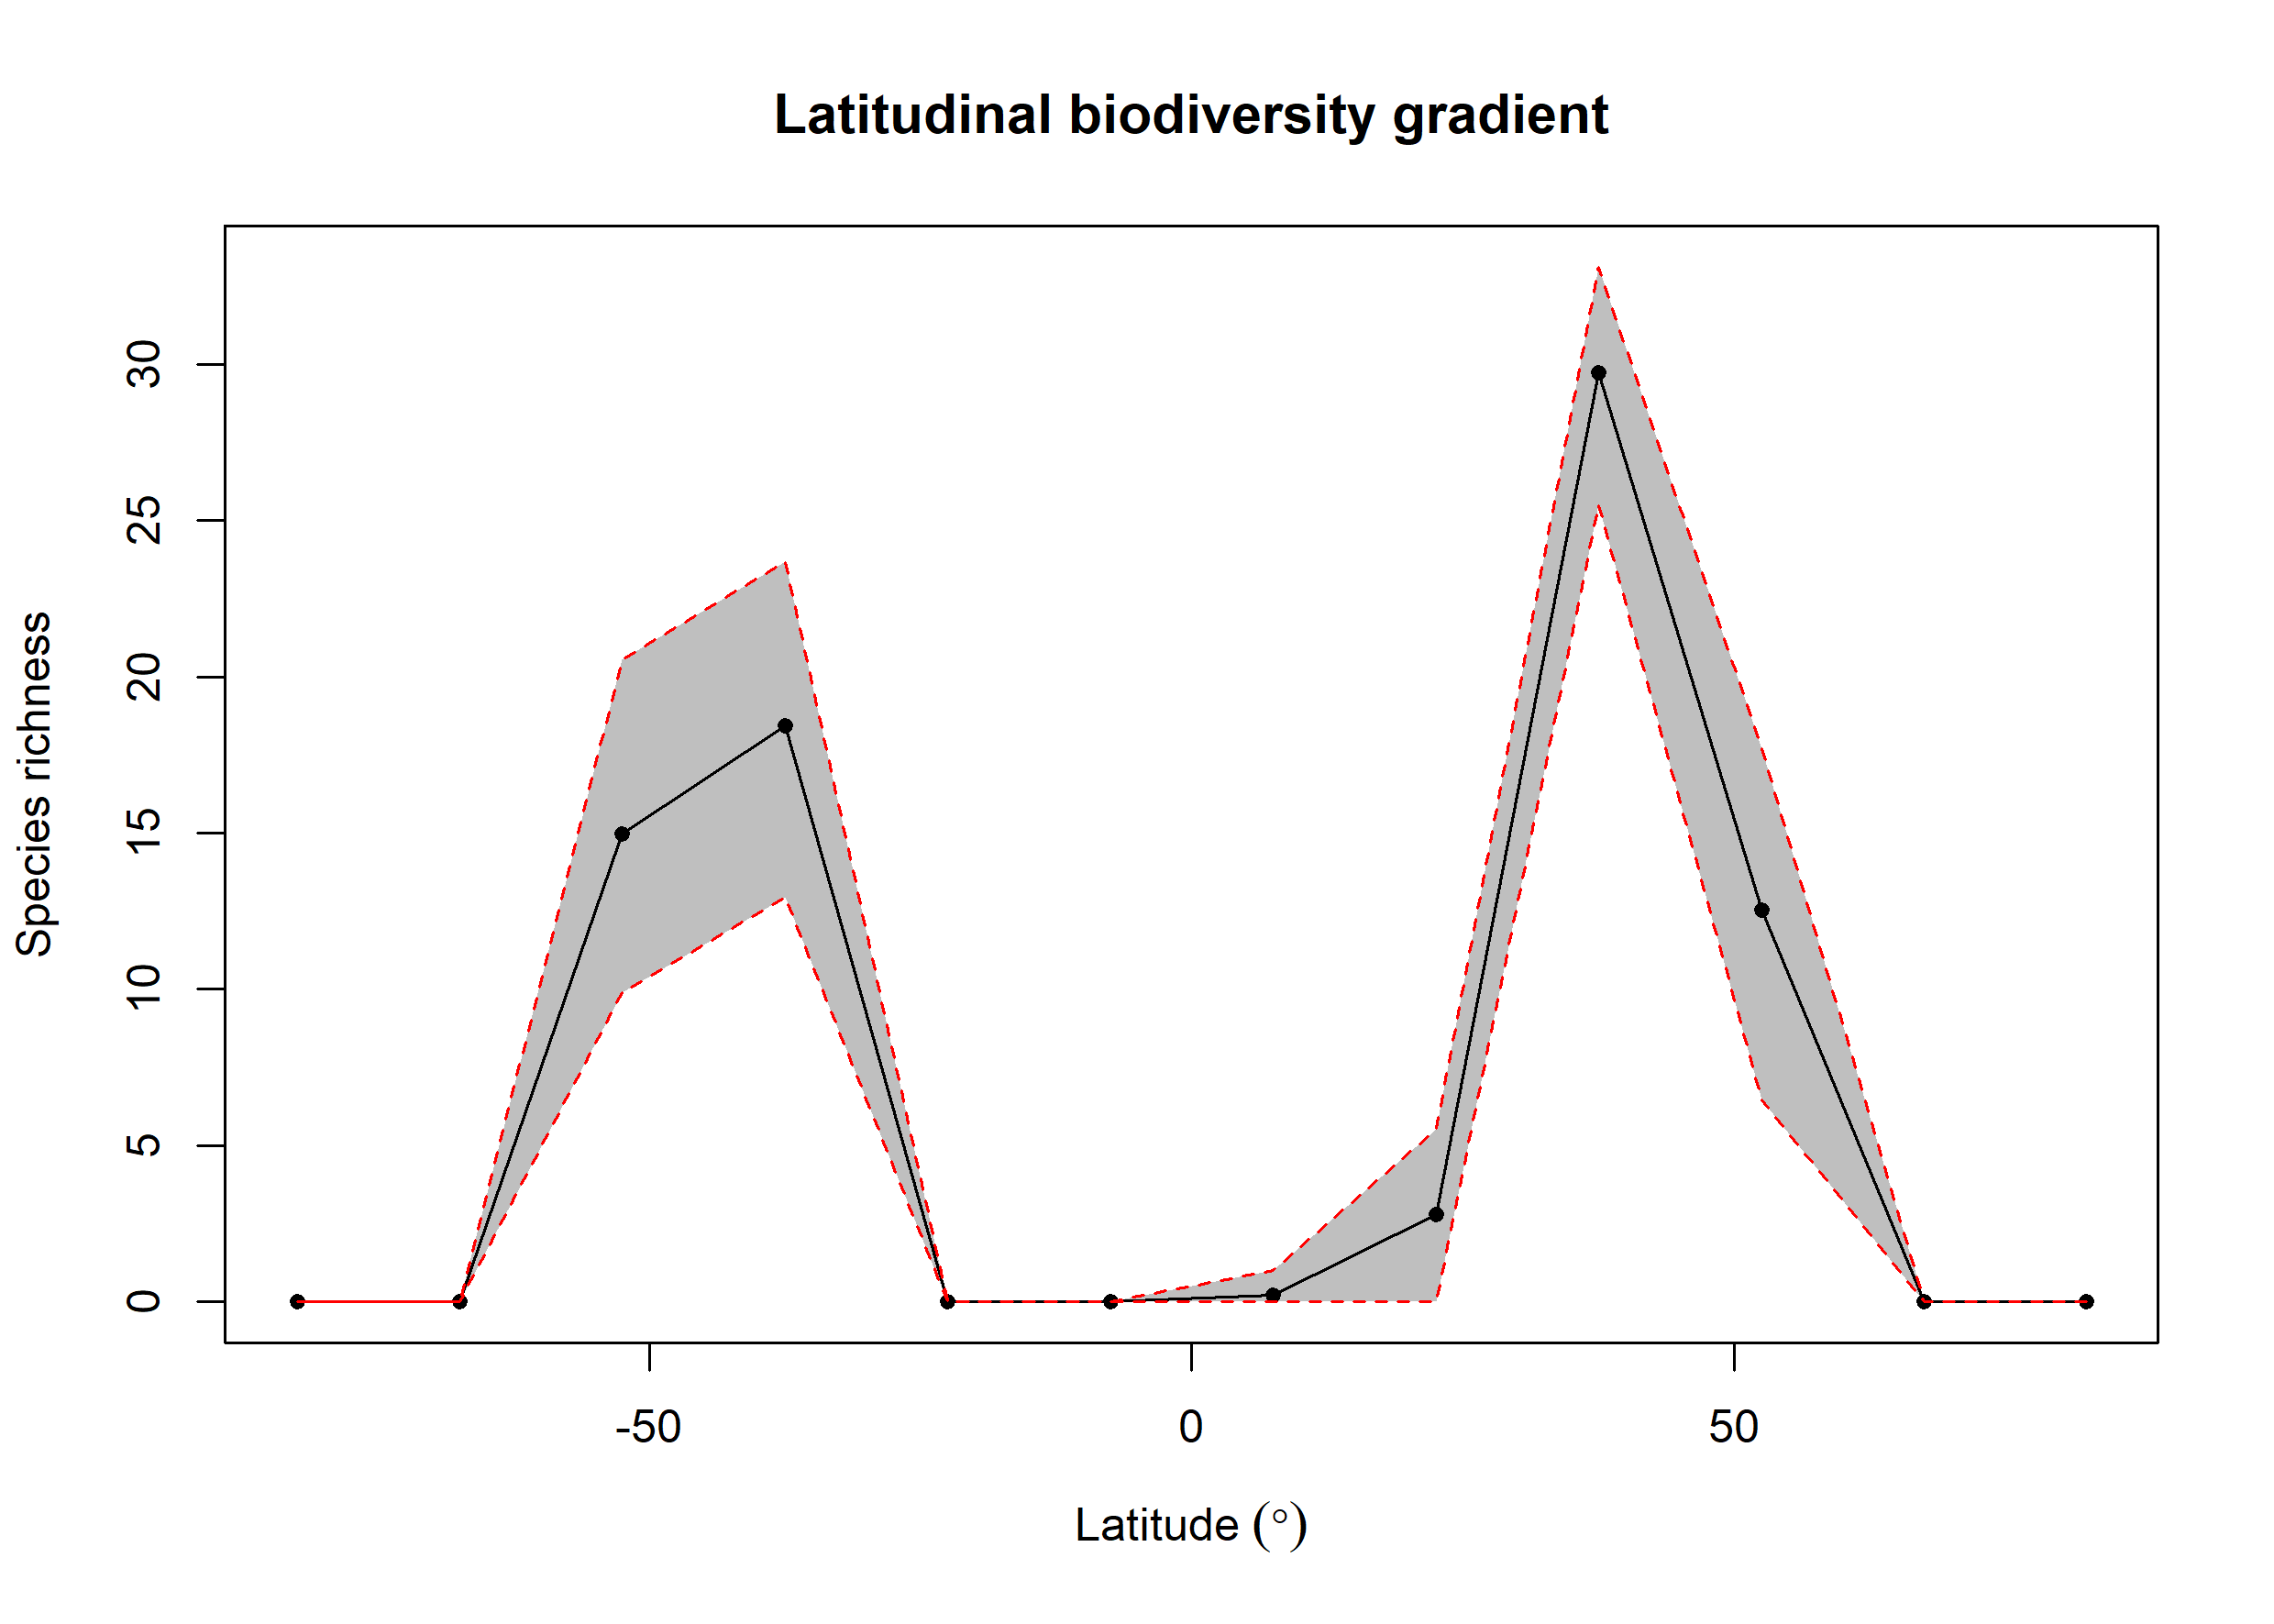

Data behind this chart, as committed beside it:
bin, max, min, mid, hemisphere, mean_richness, CI.Lower, CI.Upper
1, 90, 75, 82.5, N, NA, NA, NA
2, 75, 60, 67.5, N, NA, NA, NA
3, 60, 45, 52.5, N, 12.53, 6.474, 17.71
4, 45, 30, 37.5, N, 29.72, 25.52, 33.11
5, 30, 15, 22.5, N, 2.8, 0, 5.524
6, 15, 0, 7.5, N, 0.21, 0, 1
7, 0, -15, -7.5, S, NA, NA, NA
8, -15, -30, -22.5, S, NA, NA, NA
9, -30, -45, -37.5, S, 18.44, 12.94, 23.68
10, -45, -60, -52.5, S, 14.96, 9.91, 20.55
11, -60, -75, -67.5, S, NA, NA, NA
12, -75, -90, -82.5, S, NA, NA, NA
